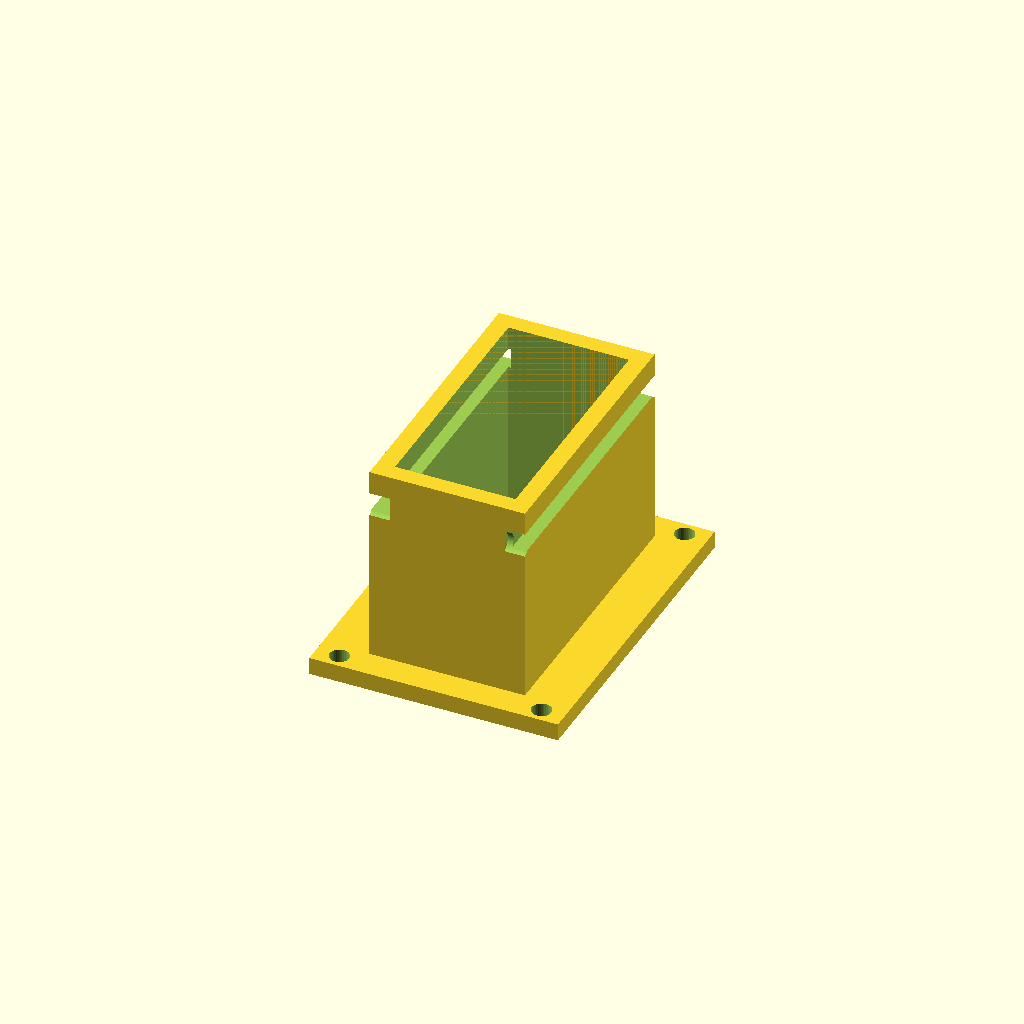
Cell 1: the model at its default parameters.
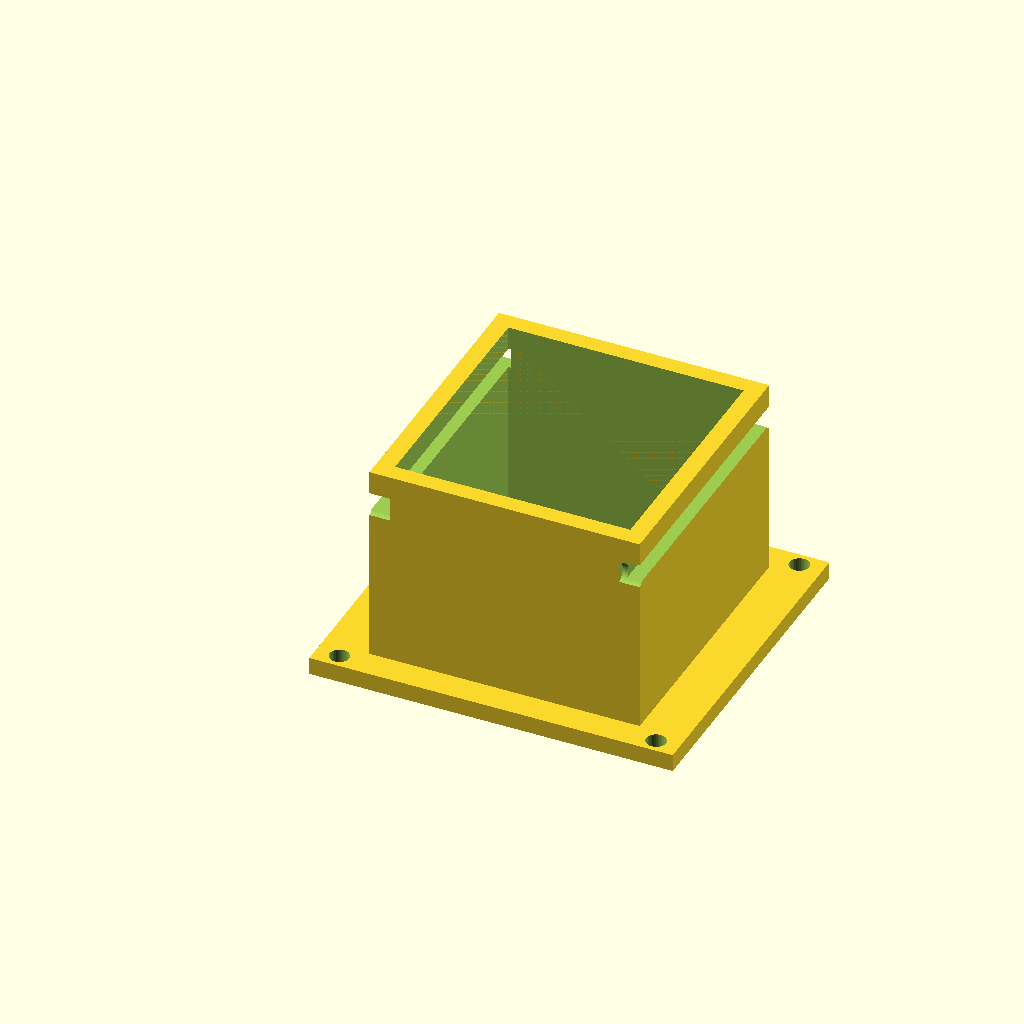
Cell 2 — servo_body_w set to 39.4, the other parameters unchanged.
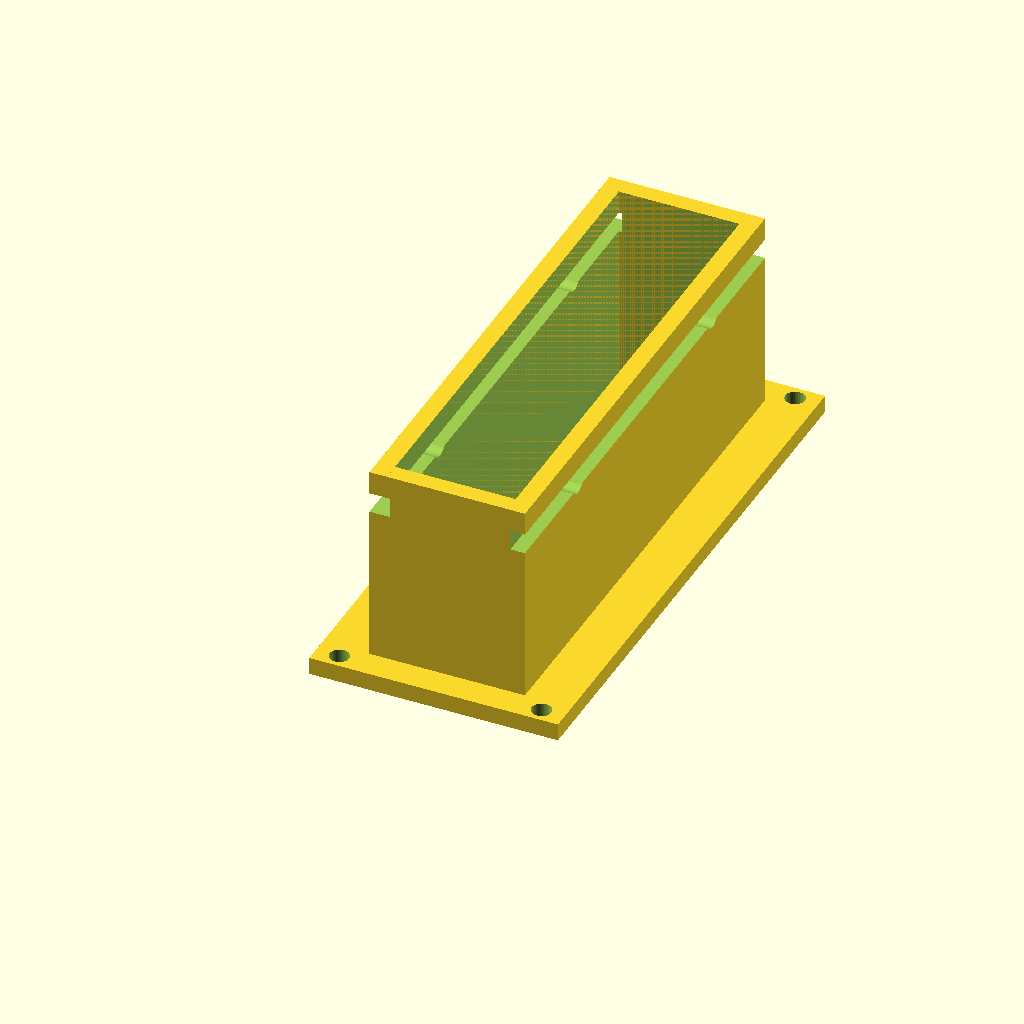
Cell 3 — servo_body_l set to 81.4, the other parameters unchanged.
All cells are drawn from one camera (rotation 55°, 0°, 25°, orthographic, colour scheme Cornfield), so only the parameter changes between them.
The OpenSCAD source (hardware_files/servo_mount.scad):
// FoldIt Robot - Servo Mount Bracket for MG996R
// MG996R dimensions: 40.7mm x 19.7mm x 42.9mm
// Mounting tab holes: 49.5mm apart (center to center), 4.8mm holes
// Shaft offset: 10mm from one end
// This bracket holds the servo so its horn connects to the folding panel

$fn = 40;

// MG996R servo dimensions
servo_body_w = 19.7;      // width
servo_body_l = 40.7;      // length
servo_body_h = 42.9;      // height (including gear box)
servo_tab_l = 54.5;       // total length including mounting tabs
servo_tab_w = 19.7;       // tab width (same as body)
servo_tab_h = 2.5;        // tab thickness
servo_tab_offset = 27.0;  // distance from bottom to tab underside
servo_hole_spacing = 49.5; // distance between mounting holes
servo_hole_d = 4.8;       // mounting hole diameter
servo_shaft_offset = 10;  // shaft center offset from one end

// Bracket parameters
wall = 3;
bracket_clearance = 0.5;  // clearance around servo body
bracket_inner_w = servo_body_w + bracket_clearance * 2;
bracket_inner_l = servo_body_l + bracket_clearance * 2;
bracket_outer_w = bracket_inner_w + wall * 2;
bracket_outer_l = bracket_inner_l + wall * 2;
bracket_h = servo_tab_offset + servo_tab_h + 5; // height up to tabs + 5mm wall above for retention

// Base plate mounting
base_plate_w = bracket_outer_w + 16;  // extra width for mounting flanges
base_plate_l = bracket_outer_l + 10;
base_plate_h = wall;

// Horn clearance
horn_slot_w = 8;
horn_slot_l = 30;

m3_hole = 3.4;            // M3 clearance for base plate mounting
m4_hole = 4.2;            // M4 clearance for servo tab screws (servo tabs are 4.8mm)

module servo_mount() {
    difference() {
        union() {
            // Base mounting plate
            translate([-(base_plate_w - bracket_outer_w) / 2,
                       -(base_plate_l - bracket_outer_l) / 2, 0])
                cube([base_plate_w, base_plate_l, base_plate_h]);

            // Servo cradle walls
            _servo_cradle();
        }

        // Servo body cavity
        translate([wall, wall, base_plate_h])
            cube([bracket_inner_w, bracket_inner_l, bracket_h]);

        // Tab slots on both sides (so servo drops in from top, tabs rest on cradle)
        _tab_slots();

        // Horn clearance slot on top (for servo horn to protrude)
        translate([bracket_outer_w / 2 - horn_slot_w / 2,
                   wall + bracket_clearance + servo_body_l - servo_shaft_offset - horn_slot_w / 2,
                   -0.5])
            cylinder(d=horn_slot_w + 4, h=base_plate_h + 1);

        // Shaft hole through base plate (so horn can reach below)
        translate([bracket_outer_w / 2,
                   wall + bracket_clearance + servo_body_l - servo_shaft_offset,
                   -0.5])
            cylinder(d=12, h=base_plate_h + 1);

        // Base plate mounting holes (4 corners of the flange)
        _base_mounting_holes();

        // Servo mounting screw holes (through cradle walls into servo tabs)
        _servo_screw_holes();
    }
}

module _servo_cradle() {
    // Four walls forming the cradle
    cradle_total_h = base_plate_h + bracket_h;

    // Left wall
    cube([wall, bracket_outer_l, cradle_total_h]);

    // Right wall
    translate([wall + bracket_inner_w, 0, 0])
        cube([wall, bracket_outer_l, cradle_total_h]);

    // Front wall
    cube([bracket_outer_w, wall, cradle_total_h]);

    // Back wall
    translate([0, wall + bracket_inner_l, 0])
        cube([bracket_outer_w, wall, cradle_total_h]);
}

module _tab_slots() {
    // Horizontal slots for the servo mounting tabs to rest in
    tab_slot_h = servo_tab_h + 1;
    tab_extend = 10;  // how far tabs extend beyond servo body

    // Left and right tab slots
    for (side = [0, 1]) {
        x_pos = side == 0 ? -0.5 : bracket_outer_w - wall + 0.5;
        translate([x_pos,
                   wall + bracket_clearance - tab_extend / 2,
                   base_plate_h + servo_tab_offset])
            cube([wall + 1, bracket_inner_l + tab_extend, tab_slot_h]);
    }
}

module _base_mounting_holes() {
    flange_x = (base_plate_w - bracket_outer_w) / 2;
    flange_y = (base_plate_l - bracket_outer_l) / 2;

    // 4 holes in the mounting flanges
    positions = [
        [-flange_x / 2, -flange_y / 2],
        [bracket_outer_w + flange_x / 2, -flange_y / 2],
        [-flange_x / 2, bracket_outer_l + flange_y / 2],
        [bracket_outer_w + flange_x / 2, bracket_outer_l + flange_y / 2]
    ];

    for (pos = positions) {
        translate([pos[0], pos[1], -0.5])
            cylinder(d=m3_hole, h=base_plate_h + 1);
    }
}

module _servo_screw_holes() {
    // M4 holes through the cradle walls that align with servo tab holes (4.8mm)
    screw_z = base_plate_h + servo_tab_offset + servo_tab_h / 2;
    hole_y1 = wall + bracket_clearance + (servo_body_l - servo_hole_spacing) / 2;
    hole_y2 = hole_y1 + servo_hole_spacing;

    // Through left wall
    for (y = [hole_y1, hole_y2]) {
        translate([-0.5, y, screw_z])
            rotate([0, 90, 0])
                cylinder(d=m4_hole, h=wall + 1);
    }

    // Through right wall
    for (y = [hole_y1, hole_y2]) {
        translate([wall + bracket_inner_w - 0.5, y, screw_z])
            rotate([0, 90, 0])
                cylinder(d=m4_hole, h=wall + 1);
    }
}

// Render when opened directly
servo_mount();
Parameter table extracted from the source (name, type, default, range or options):
servo_body_w: number, default 19.7
servo_body_l: number, default 40.7
servo_body_h: number, default 42.9
servo_tab_l: number, default 54.5
servo_tab_w: number, default 19.7
servo_tab_h: number, default 2.5
servo_tab_offset: number, default 27
servo_hole_spacing: number, default 49.5
servo_hole_d: number, default 4.8
servo_shaft_offset: number, default 10
wall: number, default 3
bracket_clearance: number, default 0.5
horn_slot_w: number, default 8
horn_slot_l: number, default 30
m3_hole: number, default 3.4
m4_hole: number, default 4.2
